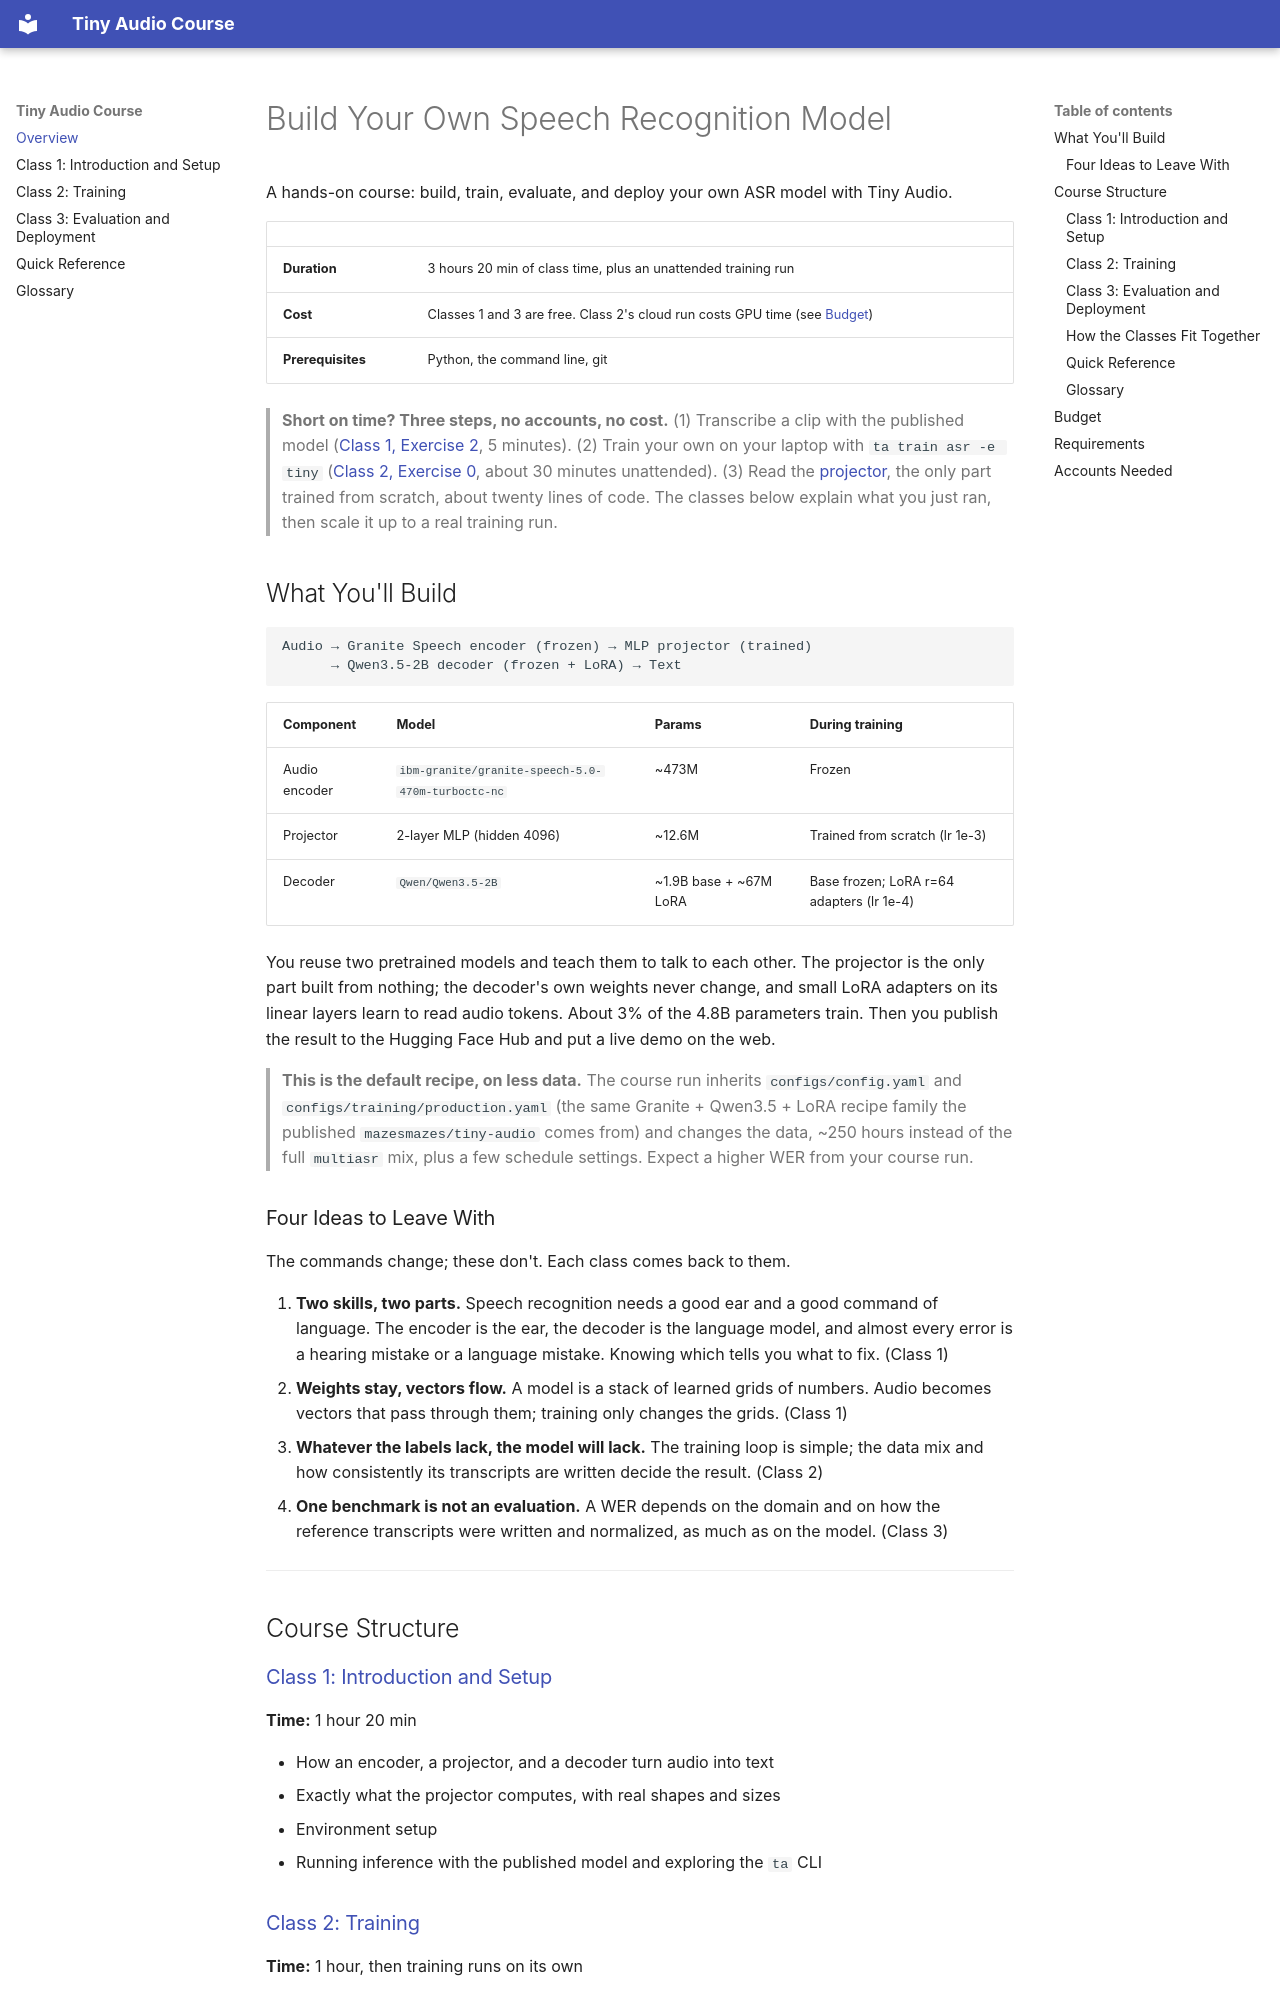

repository: alexkroman/tiny-audio · page: 0-course-overview/index.html · generator: mkdocs

# Build Your Own Speech Recognition Model

A hands-on course: build, train, evaluate, and deploy your own ASR model with Tiny Audio.

|                   |                                                                                      |
| ----------------- | ------------------------------------------------------------------------------------ |
| **Duration**      | 3 hours 20 min of class time, plus an unattended training run                        |
| **Cost**          | Classes 1 and 3 are free. Class 2's cloud run costs GPU time (see [Budget](#budget)) |
| **Prerequisites** | Python, the command line, git                                                        |

> **Short on time? Three steps, no accounts, no cost.** (1) Transcribe a clip with the published
> model ([Class 1, Exercise 2](./1-introduction-and-setup.md#exercise-2-run-inference-15-min), 5
> minutes). (2) Train your own on your laptop with `ta train asr -e tiny`
> ([Class 2, Exercise 0](./2-training.md#exercise-0-the-free-run-optional-30-min-unattended), about
> 30 minutes unattended). (3) Read the
> [projector](https://github.com/alexkroman/tiny-audio/blob/main/tiny_audio/projectors.py), the only
> part trained from scratch, about twenty lines of code. The classes below explain what you just
> ran, then scale it up to a real training run.

## What You'll Build

```text
Audio → Granite Speech encoder (frozen) → MLP projector (trained)
      → Qwen3.5-2B decoder (frozen + LoRA) → Text
```

| Component     | Model                                             | Params                 | During training                           |
| ------------- | ------------------------------------------------- | ---------------------- | ----------------------------------------- |
| Audio encoder | `ibm-granite/granite-speech-5.0-470m-turboctc-nc` | ~473M                  | Frozen                                    |
| Projector     | 2-layer MLP (hidden 4096)                         | ~12.6M                 | Trained from scratch (lr 1e-3)            |
| Decoder       | `Qwen/Qwen3.5-2B`                                 | ~1.9B base + ~67M LoRA | Base frozen; LoRA r=64 adapters (lr 1e-4) |

You reuse two pretrained models and teach them to talk to each other. The projector is the only part
built from nothing; the decoder's own weights never change, and small LoRA adapters on its linear
layers learn to read audio tokens. About 3% of the 4.8B parameters train. Then you publish the
result to the Hugging Face Hub and put a live demo on the web.

> **This is the default recipe, on less data.** The course run inherits `configs/config.yaml` and
> `configs/training/production.yaml` (the same Granite + Qwen3.5 + LoRA recipe family the published
> `mazesmazes/tiny-audio` comes from) and changes the data, ~250 hours instead of the full
> `multiasr` mix, plus a few schedule settings. Expect a higher WER from your course run.
